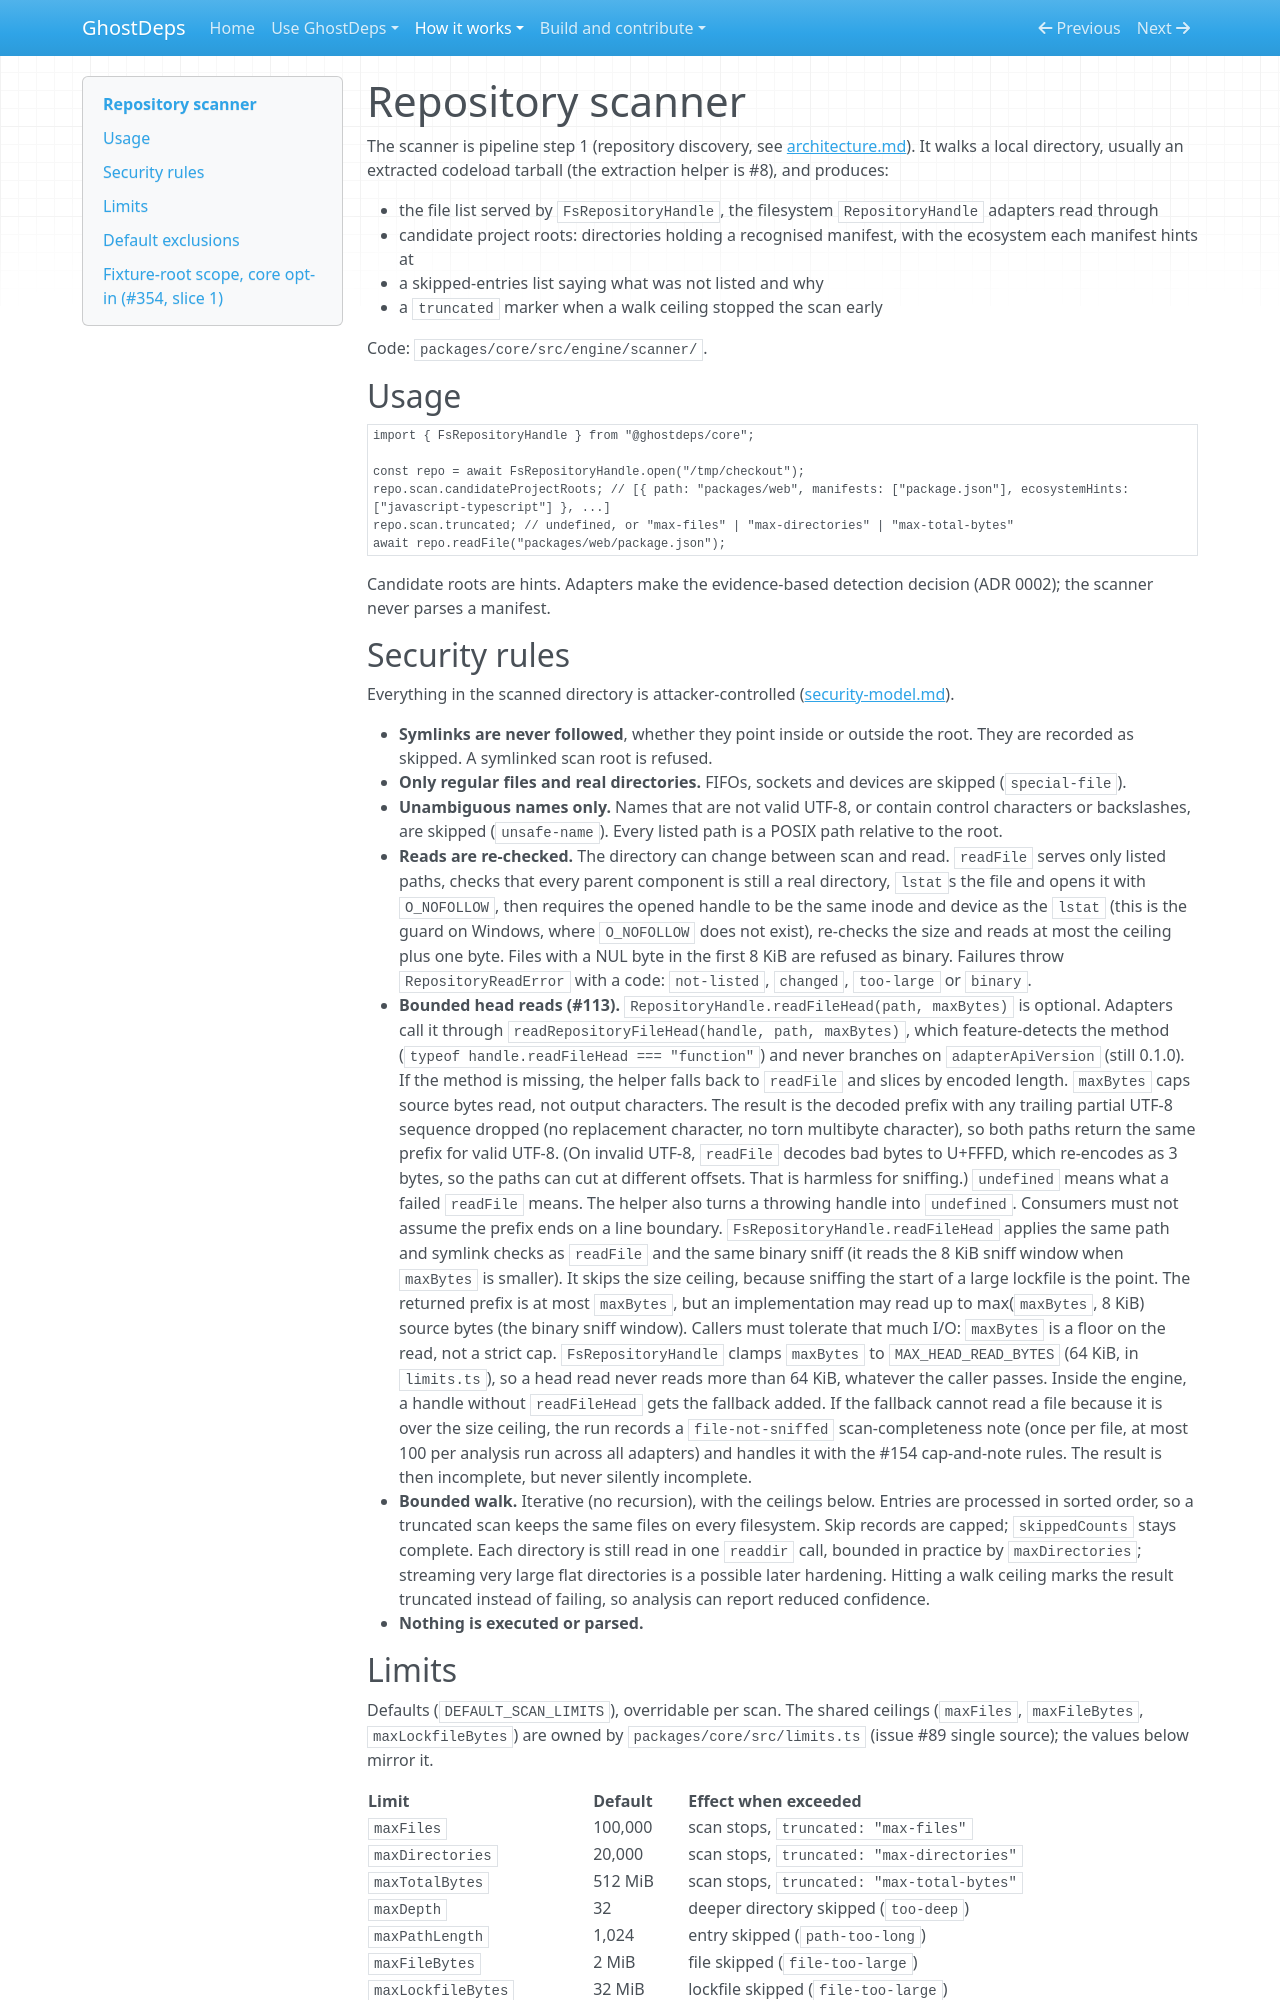

repository: rowkavdev/ghostdeps · page: repository-scanner/index.html · generator: mkdocs

# Repository scanner

The scanner is pipeline step 1 (repository discovery, see [architecture.md](architecture.md)). It walks a local directory, usually an extracted codeload tarball (the extraction helper is #8), and produces:

- the file list served by `FsRepositoryHandle`, the filesystem `RepositoryHandle` adapters read through
- candidate project roots: directories holding a recognised manifest, with the ecosystem each manifest hints at
- a skipped-entries list saying what was not listed and why
- a `truncated` marker when a walk ceiling stopped the scan early

Code: `packages/core/src/engine/scanner/`.

## Usage

```ts
import { FsRepositoryHandle } from "@ghostdeps/core";

const repo = await FsRepositoryHandle.open("/tmp/checkout");
repo.scan.candidateProjectRoots; // [{ path: "packages/web", manifests: ["package.json"], ecosystemHints: ["javascript-typescript"] }, ...]
repo.scan.truncated; // undefined, or "max-files" | "max-directories" | "max-total-bytes"
await repo.readFile("packages/web/package.json");
```

Candidate roots are hints. Adapters make the evidence-based detection decision (ADR 0002); the scanner never parses a manifest.

## Security rules

Everything in the scanned directory is attacker-controlled ([security-model.md](security-model.md)).

- **Symlinks are never followed**, whether they point inside or outside the root. They are recorded as skipped. A symlinked scan root is refused.
- **Only regular files and real directories.** FIFOs, sockets and devices are skipped (`special-file`).
- **Unambiguous names only.** Names that are not valid UTF-8, or contain control characters or backslashes, are skipped (`unsafe-name`). Every listed path is a POSIX path relative to the root.
- **Reads are re-checked.** The directory can change between scan and read. `readFile` serves only listed paths, checks that every parent component is still a real directory, `lstat`s the file and opens it with `O_NOFOLLOW`, then requires the opened handle to be the same inode and device as the `lstat` (this is the guard on Windows, where `O_NOFOLLOW` does not exist), re-checks the size and reads at most the ceiling plus one byte. Files with a NUL byte in the first 8 KiB are refused as binary. Failures throw `RepositoryReadError` with a code: `not-listed`, `changed`, `too-large` or `binary`.
- **Bounded head reads (#113).** `RepositoryHandle.readFileHead(path, maxBytes)` is optional. Adapters call it through `readRepositoryFileHead(handle, path, maxBytes)`, which feature-detects the method (`typeof handle.readFileHead === "function"`) and never branches on `adapterApiVersion` (still 0.1.0). If the method is missing, the helper falls back to `readFile` and slices by encoded length. `maxBytes` caps source bytes read, not output characters. The result is the decoded prefix with any trailing partial UTF-8 sequence dropped (no replacement character, no torn multibyte character), so both paths return the same prefix for valid UTF-8. (On invalid UTF-8, `readFile` decodes bad bytes to U+FFFD, which re-encodes as 3 bytes, so the paths can cut at different offsets. That is harmless for sniffing.) `undefined` means what a failed `readFile` means. The helper also turns a throwing handle into `undefined`. Consumers must not assume the prefix ends on a line boundary. `FsRepositoryHandle.readFileHead` applies the same path and symlink checks as `readFile` and the same binary sniff (it reads the 8 KiB sniff window when `maxBytes` is smaller). It skips the size ceiling, because sniffing the start of a large lockfile is the point. The returned prefix is at most `maxBytes`, but an implementation may read up to max(`maxBytes`, 8 KiB) source bytes (the binary sniff window). Callers must tolerate that much I/O: `maxBytes` is a floor on the read, not a strict cap. `FsRepositoryHandle` clamps `maxBytes` to `MAX_HEAD_READ_BYTES` (64 KiB, in `limits.ts`), so a head read never reads more than 64 KiB, whatever the caller passes. Inside the engine, a handle without `readFileHead` gets the fallback added. If the fallback cannot read a file because it is over the size ceiling, the run records a `file-not-sniffed` scan-completeness note (once per file, at most 100 per analysis run across all adapters) and handles it with the #154 cap-and-note rules. The result is then incomplete, but never silently incomplete.
- **Bounded walk.** Iterative (no recursion), with the ceilings below. Entries are processed in sorted order, so a truncated scan keeps the same files on every filesystem. Skip records are capped; `skippedCounts` stays complete. Each directory is still read in one `readdir` call, bounded in practice by `maxDirectories`; streaming very large flat directories is a possible later hardening. Hitting a walk ceiling marks the result truncated instead of failing, so analysis can report reduced confidence.
- **Nothing is executed or parsed.**
